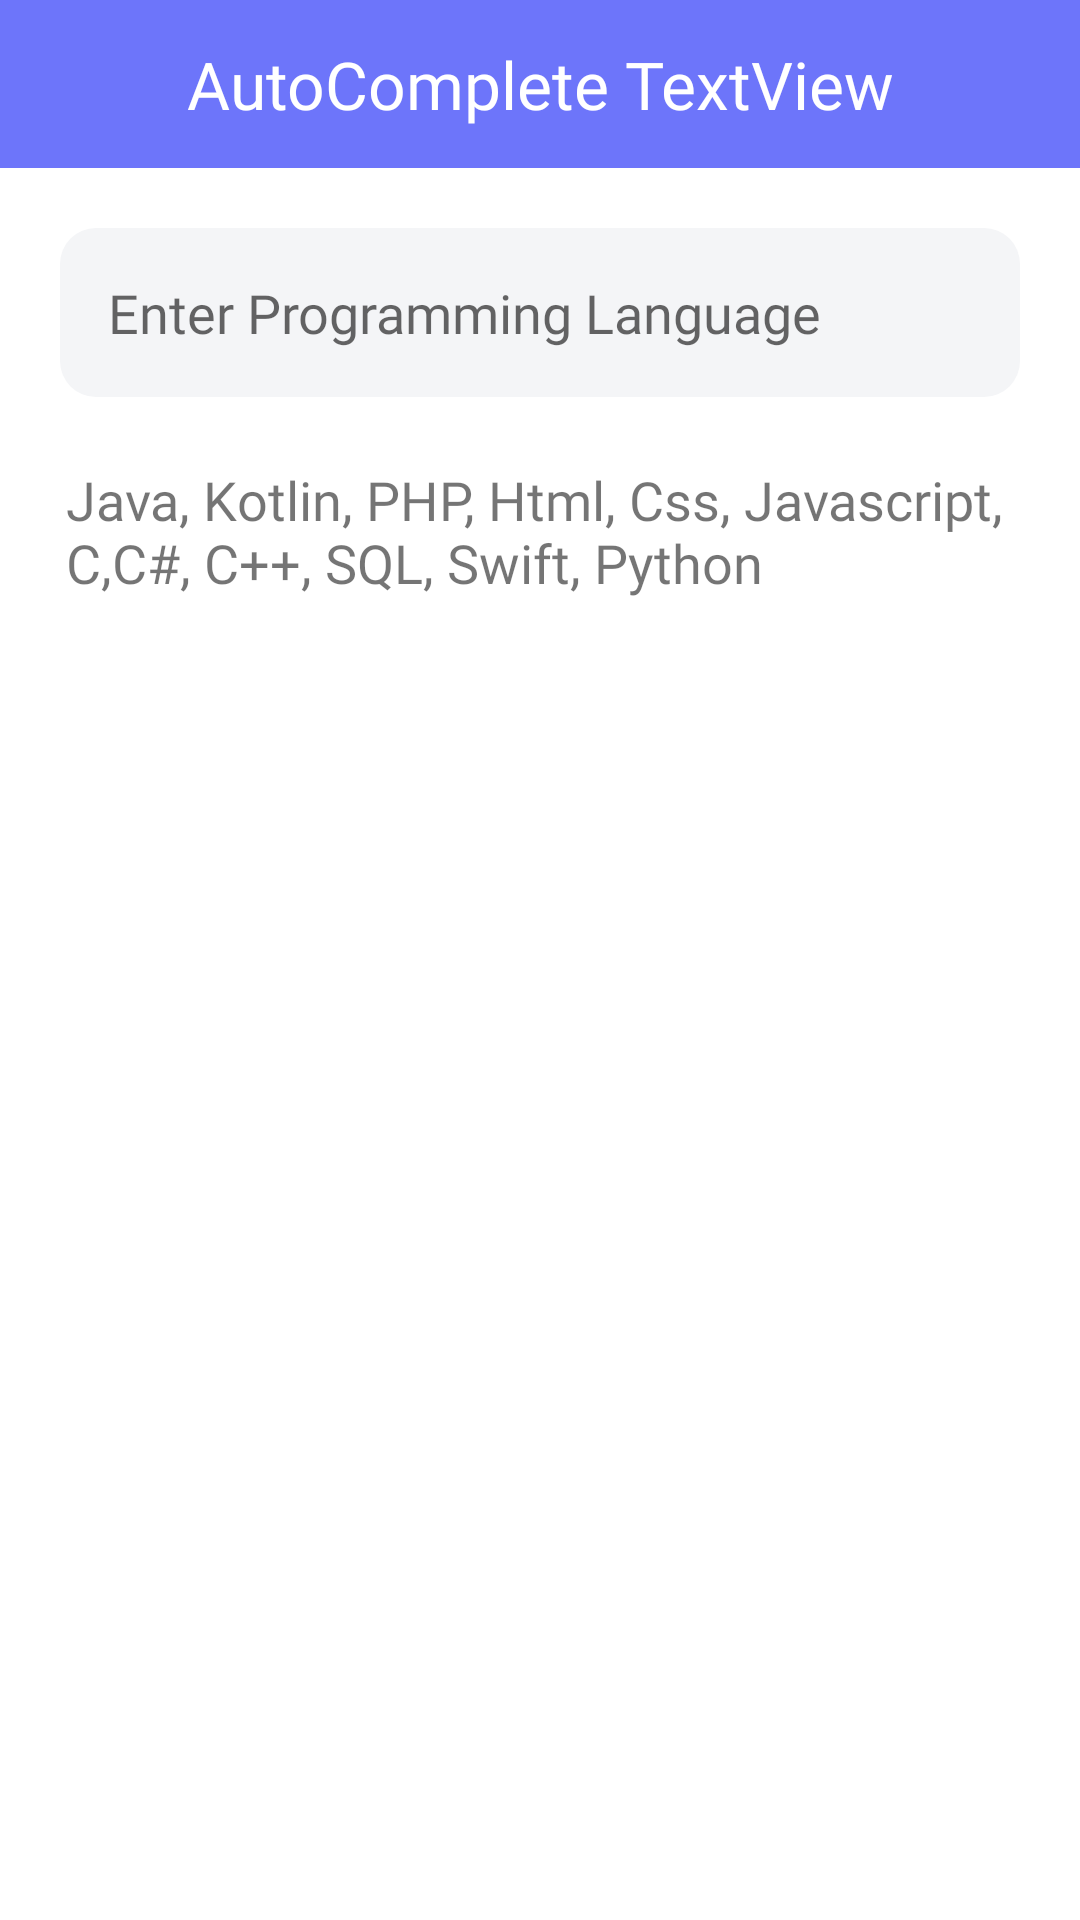

Layout XML and referenced resources for this Android screen:
<!-- AndroidManifest.xml: application theme Theme.MyTestApp -->
<!-- res/layout/activity_auto_complete_text_view.xml -->
<?xml version="1.0" encoding="utf-8"?>
<androidx.constraintlayout.widget.ConstraintLayout xmlns:android="http://schemas.android.com/apk/res/android"
    xmlns:app="http://schemas.android.com/apk/res-auto"
    xmlns:tools="http://schemas.android.com/tools"
    android:layout_width="match_parent"
    android:layout_height="match_parent"
    tools:context=".AutoCompleteTextViewActivity">

    <androidx.constraintlayout.widget.ConstraintLayout
        android:id="@+id/toolbar"
        android:layout_width="match_parent"
        android:layout_height="?attr/actionBarSize"
        android:background="@color/primary"
        app:layout_constraintEnd_toEndOf="parent"
        app:layout_constraintStart_toStartOf="parent"
        app:layout_constraintTop_toTopOf="parent"
        app:titleTextColor="@color/white">

        <TextView
            android:layout_width="wrap_content"
            android:layout_height="wrap_content"
            android:fontFamily="@font/nunito_extrabold"
            android:text="AutoComplete TextView"
            android:textColor="@color/white"
            android:textSize="22sp"
            app:layout_constraintBottom_toBottomOf="parent"
            app:layout_constraintEnd_toEndOf="parent"
            app:layout_constraintStart_toStartOf="parent"
            app:layout_constraintTop_toTopOf="parent" />

    </androidx.constraintlayout.widget.ConstraintLayout>

    <AutoCompleteTextView
        android:id="@+id/autoCompleteTextView"
        android:layout_width="match_parent"
        android:layout_height="wrap_content"
        android:layout_margin="20dp"
        android:background="@drawable/custominput"
        android:fontFamily="@font/nunito_bold"
        android:hint="Enter Programming Language"
        android:textSize="18sp"
        app:layout_constraintTop_toBottomOf="@+id/toolbar"
        tools:layout_editor_absoluteX="20dp" />

    <TextView
        android:layout_width="match_parent"
        android:layout_height="wrap_content"
        android:layout_margin="22dp"
        android:fontFamily="@font/nunito_bold"
        android:text="Java, Kotlin, PHP, Html, Css, Javascript, C,C#, C++, SQL, Swift, Python"
        android:textSize="18sp"
        app:layout_constraintTop_toBottomOf="@+id/autoCompleteTextView" />

</androidx.constraintlayout.widget.ConstraintLayout>
<!-- resources referenced by this layout -->
<resources>
  <color name="primary">#6D75FA</color>
  <color name="white">#FFFFFFFF</color>
  <!-- drawable custominput (drawable) -->
  <?xml version="1.0" encoding="utf-8"?>
  <shape xmlns:android="http://schemas.android.com/apk/res/android">
  
      <solid android:color="@color/card_background" />
      <corners android:radius="12dp" />
  
      <padding
          android:bottom="16dp"
          android:left="16dp"
          android:right="16dp"
          android:top="16dp" />
  
  </shape>
  <style name="Theme.MyTestApp" parent="Theme.MaterialComponents.DayNight.NoActionBar">
          
          <item name="colorPrimary">@color/primary</item>
          <item name="colorPrimaryVariant">@color/primary</item>
          <item name="colorOnPrimary">@color/white</item>
          
          <item name="colorSecondary">@color/primary</item>
          <item name="colorSecondaryVariant">@color/primary</item>
          <item name="colorOnSecondary">@color/white</item>
          
          <item name="android:statusBarColor" tools:targetApi="l">@color/primary</item>
          
      </style>
  <color name="card_background">#F4F5F7</color>
</resources>
